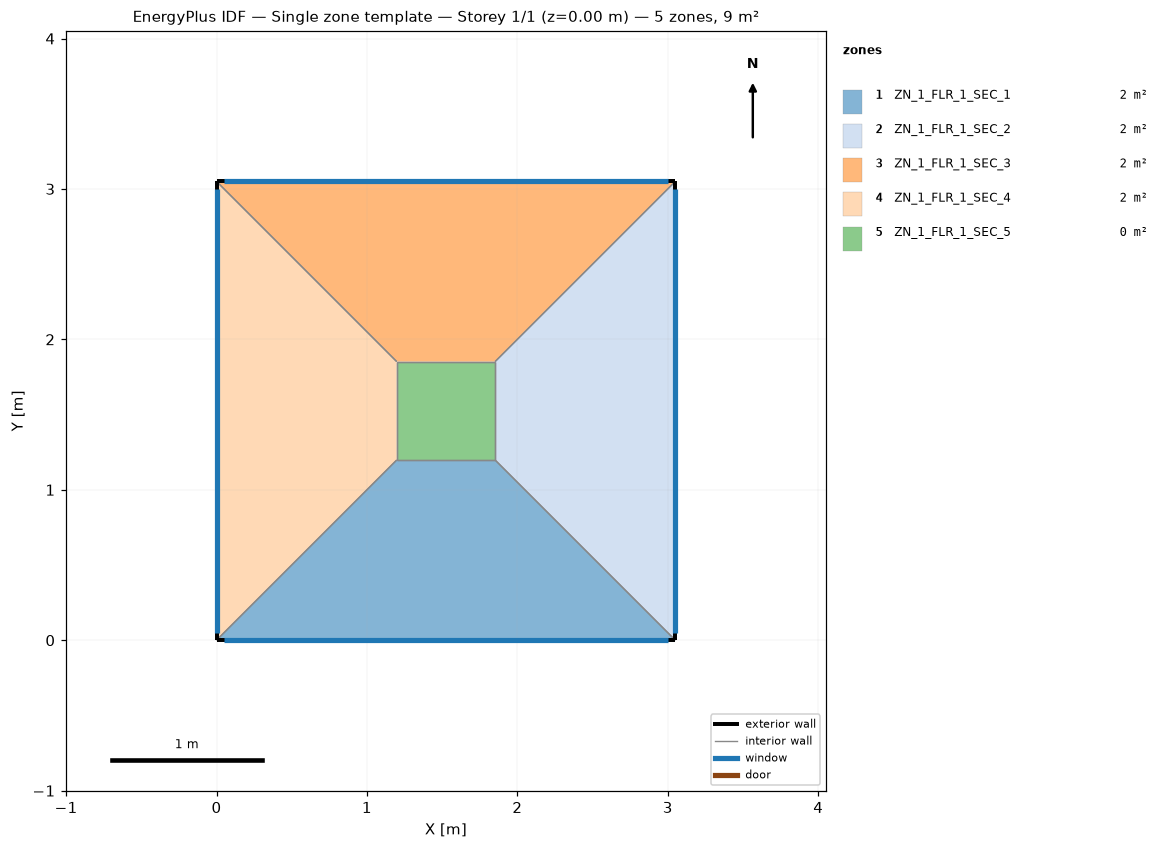
=== STOREY PLAN SPEC (per zone: floor XY polygon, exterior-wall plan segments, windows/doors) ===
zone 1: ZN_1_FLR_1_SEC_1  (2.2 m²)
  floor: (1.20, 1.20) (1.85, 1.20) (3.05, 0.00) (0.00, 0.00)
  exterior wall: (0.00, 0.00) – (3.05, 0.00)  [3.0 m]
    window: (0.05, 0.00) – (3.00, 0.00)  [4.6 m²]
  interior walls: 3
zone 2: ZN_1_FLR_1_SEC_2  (2.2 m²)
  floor: (1.85, 1.20) (1.85, 1.85) (3.05, 3.05) (3.05, 0.00)
  exterior wall: (3.05, 0.00) – (3.05, 3.05)  [3.0 m]
    window: (3.05, 0.05) – (3.05, 3.00)  [4.6 m²]
  interior walls: 3
zone 3: ZN_1_FLR_1_SEC_3  (2.2 m²)
  floor: (0.00, 3.05) (3.05, 3.05) (1.85, 1.85) (1.20, 1.85)
  exterior wall: (3.05, 3.05) – (0.00, 3.05)  [3.0 m]
    window: (3.00, 3.05) – (0.05, 3.05)  [4.6 m²]
  interior walls: 3
zone 4: ZN_1_FLR_1_SEC_4  (2.2 m²)
  floor: (0.00, 3.05) (1.20, 1.85) (1.20, 1.20) (0.00, 0.00)
  exterior wall: (0.00, 3.05) – (0.00, 0.00)  [3.0 m]
    window: (0.00, 3.00) – (0.00, 0.05)  [4.6 m²]
  interior walls: 3
zone 5: ZN_1_FLR_1_SEC_5  (0.4 m²)
  floor: (1.20, 1.85) (1.85, 1.85) (1.85, 1.20) (1.20, 1.20)
  interior walls: 4

=== DERIVED (storey summary) ===
Building: Single zone template
Storey: 1 of 1  (floor level z = 0.00 m)
Storey gross floor area: 9.3 m²
Zones on this storey: 5
  - ZN_1_FLR_1_SEC_1: floor 2.2 m²; exterior wall 3.0 m (11.6 m²); 1 window(s) 4.6 m²; WWR 40.0%
  - ZN_1_FLR_1_SEC_2: floor 2.2 m²; exterior wall 3.0 m (11.6 m²); 1 window(s) 4.6 m²; WWR 40.0%
  - ZN_1_FLR_1_SEC_3: floor 2.2 m²; exterior wall 3.0 m (11.6 m²); 1 window(s) 4.6 m²; WWR 40.0%
  - ZN_1_FLR_1_SEC_4: floor 2.2 m²; exterior wall 3.0 m (11.6 m²); 1 window(s) 4.6 m²; WWR 40.0%
  - ZN_1_FLR_1_SEC_5: floor 0.4 m²
Zone adjacency (shared interzone walls):
  - ZN_1_FLR_1_SEC_1 ↔ ZN_1_FLR_1_SEC_2
  - ZN_1_FLR_1_SEC_1 ↔ ZN_1_FLR_1_SEC_4
  - ZN_1_FLR_1_SEC_1 ↔ ZN_1_FLR_1_SEC_5
  - ZN_1_FLR_1_SEC_2 ↔ ZN_1_FLR_1_SEC_3
  - ZN_1_FLR_1_SEC_2 ↔ ZN_1_FLR_1_SEC_5
  - ZN_1_FLR_1_SEC_3 ↔ ZN_1_FLR_1_SEC_4
  - ZN_1_FLR_1_SEC_3 ↔ ZN_1_FLR_1_SEC_5
  - ZN_1_FLR_1_SEC_4 ↔ ZN_1_FLR_1_SEC_5